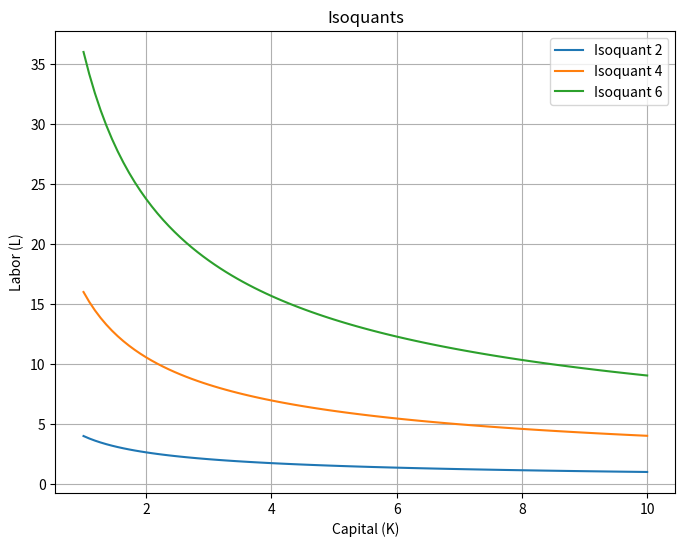

This figure's Python source:
import numpy as np
import matplotlib.pyplot as plt

# Define parameters for the Cobb-Douglas production function
alpha = 0.5  # Output elasticity of labor
beta = 0.3   # Output elasticity of capital
A = 1        # Constant factor

# Define range of inputs (labor and capital)
L_range = np.linspace(1, 10, 100)  # Labor input range
K_range = np.linspace(1, 10, 100)  # Capital input range

# Calculate isoquants for different levels of output
output_levels = [2, 4, 6]  # Different output levels
isoquants = []
for Q in output_levels:
    isoquant = (Q / A) ** (1 / alpha) / K_range ** (beta / alpha)
    isoquants.append(isoquant)

# Plotting
plt.figure(figsize=(8, 6))

for i, isoquant in enumerate(isoquants):
    plt.plot(K_range, isoquant, label=f'Isoquant {output_levels[i]}')

plt.xlabel('Capital (K)')
plt.ylabel('Labor (L)')
plt.title('Isoquants')
plt.legend()
plt.grid(True)
plt.show()
